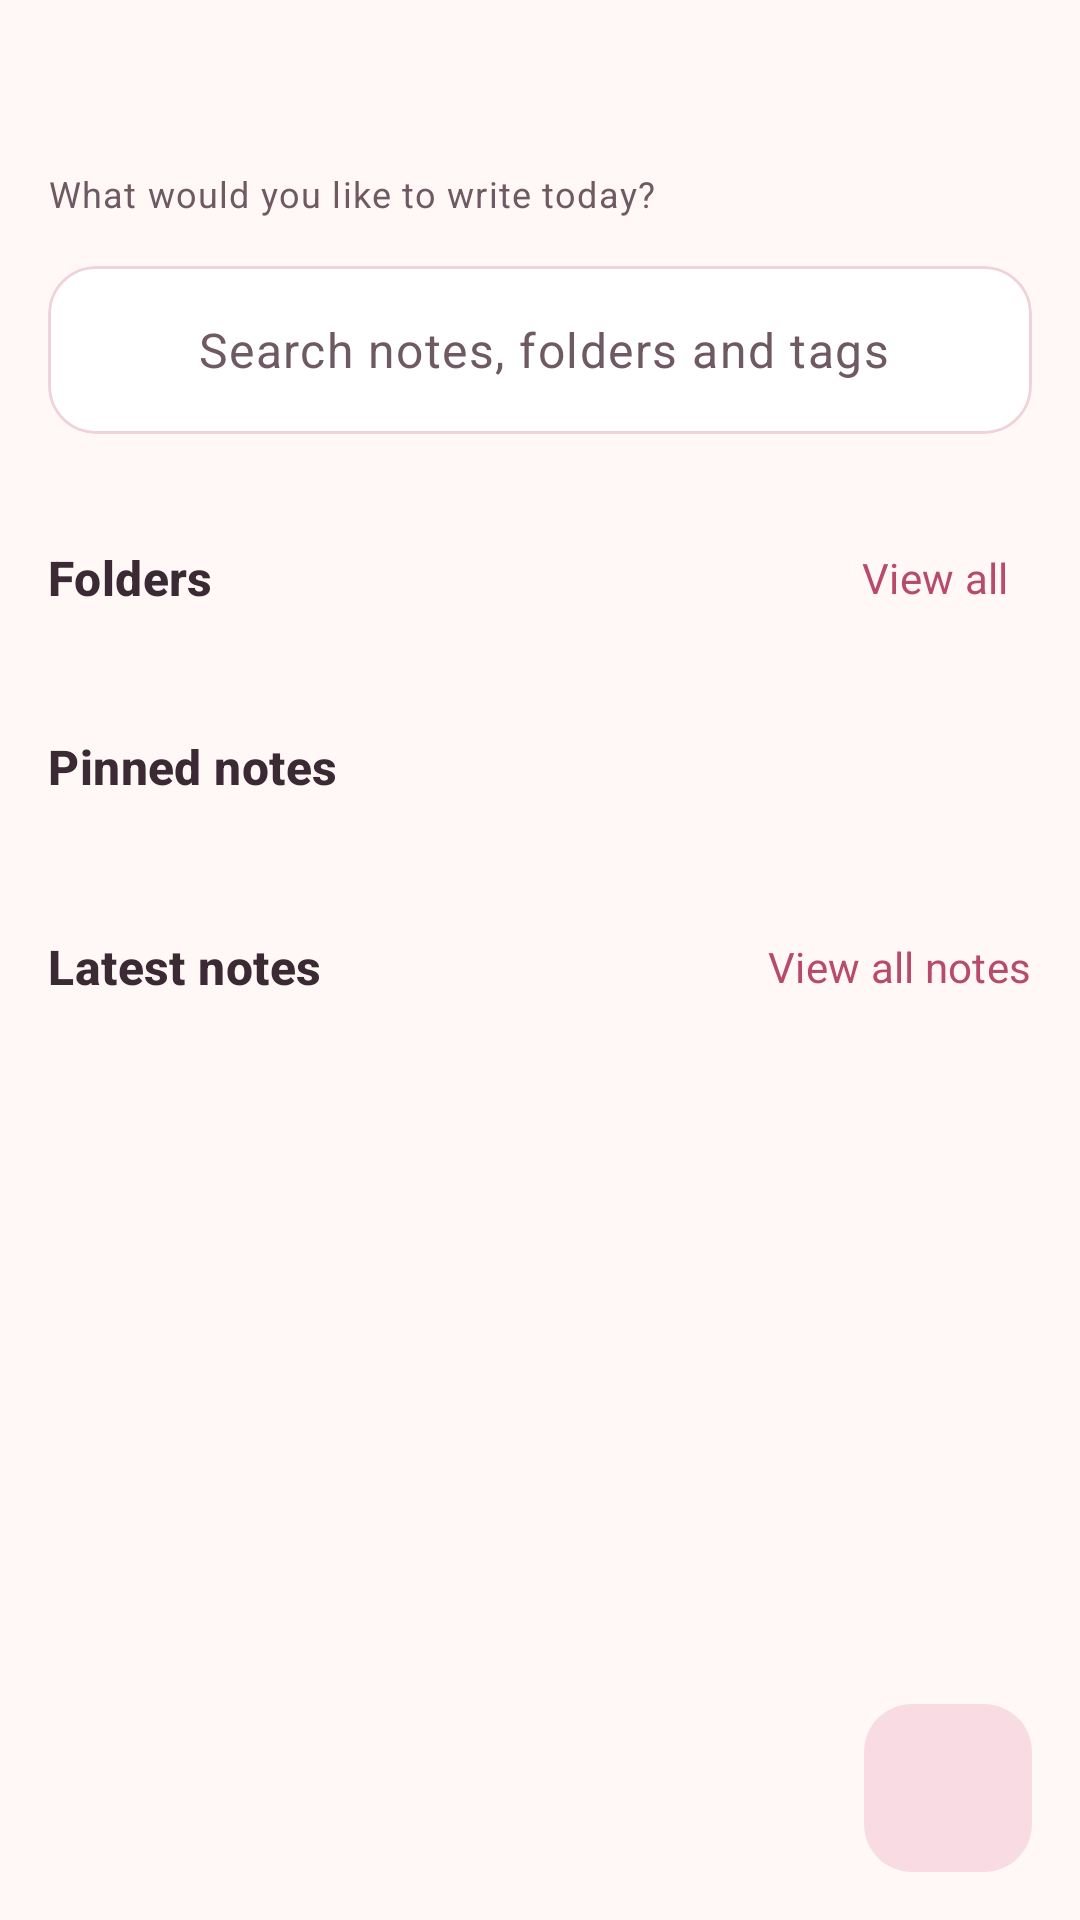

This screen was rendered from an Android layout file. Write that file and the resources it references.
<!-- AndroidManifest.xml: application theme Theme.Dearly -->
<!-- res/layout/fragment_home.xml -->
<?xml version="1.0" encoding="utf-8"?>
<FrameLayout xmlns:android="http://schemas.android.com/apk/res/android"
    xmlns:app="http://schemas.android.com/apk/res-auto"
    android:layout_width="match_parent"
    android:layout_height="match_parent"
    android:background="@color/dearly_bg"
    android:clipChildren="false"
    android:clipToPadding="false">

    <androidx.core.widget.NestedScrollView
        android:layout_width="match_parent"
        android:layout_height="match_parent"
        android:clipToPadding="false"
        android:paddingBottom="@dimen/list_bottom_padding"
        android:fillViewport="true">

        <LinearLayout
            android:layout_width="match_parent"
            android:layout_height="wrap_content"
            android:orientation="vertical"
            android:paddingStart="@dimen/page_margin"
            android:paddingTop="@dimen/page_title_top"
            android:paddingEnd="@dimen/page_margin"
            android:paddingBottom="@dimen/page_margin">

            <TextView
                android:id="@+id/tv_greeting"
                style="@style/TextAppearance.Dearly.Title"
                android:layout_width="match_parent"
                android:layout_height="wrap_content" />

            <TextView
                style="@style/TextAppearance.Dearly.Meta"
                android:layout_width="match_parent"
                android:layout_height="wrap_content"
                android:text="@string/home_subtitle" />

            <com.google.android.material.card.MaterialCardView
                android:id="@+id/card_search"
                style="@style/Widget.Dearly.Card"
                android:layout_width="match_parent"
                android:layout_height="wrap_content"
                android:layout_marginTop="@dimen/space_lg"
                android:clickable="true"
                android:contentDescription="@string/search_hint"
                android:focusable="true">

                <LinearLayout
                    android:layout_width="match_parent"
                    android:layout_height="@dimen/control_height"
                    android:gravity="center_vertical"
                    android:orientation="horizontal"
                    android:paddingStart="@dimen/card_padding"
                    android:paddingEnd="@dimen/card_padding">

                    <ImageView
                        android:layout_width="22dp"
                        android:layout_height="22dp"
                        android:importantForAccessibility="no"
                        android:src="@drawable/ic_search"
                        app:tint="@color/dearly_text_secondary" />

                    <TextView
                        style="@style/TextAppearance.Dearly.Body"
                        android:layout_width="wrap_content"
                        android:layout_height="wrap_content"
                        android:layout_marginStart="12dp"
                        android:text="@string/search_hint"
                        android:textColor="@color/dearly_text_secondary" />
                </LinearLayout>
            </com.google.android.material.card.MaterialCardView>

            
            <LinearLayout
                android:layout_width="match_parent"
                android:layout_height="wrap_content"
                android:layout_marginTop="@dimen/section_gap"
                android:gravity="center_vertical"
                android:orientation="horizontal">

                <TextView
                    style="@style/TextAppearance.Dearly.Heading"
                    android:layout_width="0dp"
                    android:layout_height="wrap_content"
                    android:layout_weight="1"
                    android:accessibilityHeading="true"
                    android:text="@string/section_folders" />

                <com.google.android.material.button.MaterialButton
                    android:id="@+id/btn_view_all_folders"
                    style="@style/Widget.Material3.Button.TextButton"
                    android:layout_width="wrap_content"
                    android:layout_height="wrap_content"
                    android:layout_marginEnd="@dimen/text_button_inset"
                    android:text="@string/view_all" />
            </LinearLayout>

            <LinearLayout
                android:id="@+id/ll_folders"
                android:layout_width="match_parent"
                android:layout_height="wrap_content"
                android:layout_marginTop="@dimen/space_xs"
                android:orientation="horizontal" />

            <LinearLayout
                android:id="@+id/empty_folders"
                android:layout_width="match_parent"
                android:layout_height="wrap_content"
                android:orientation="vertical"
                android:visibility="gone">

                <TextView
                    style="@style/TextAppearance.Dearly.Body"
                    android:layout_width="match_parent"
                    android:layout_height="wrap_content"
                    android:text="@string/empty_folders_home"
                    android:textColor="@color/dearly_text_secondary" />

                <com.google.android.material.button.MaterialButton
                    android:id="@+id/btn_empty_create_folder"
                    style="@style/Widget.Material3.Button.TonalButton"
                    android:layout_marginTop="@dimen/space_sm"
                    android:layout_width="wrap_content"
                    android:layout_height="wrap_content"
                    android:text="@string/create_folder" />
            </LinearLayout>

            
            <TextView
                style="@style/TextAppearance.Dearly.Heading"
                android:layout_width="match_parent"
                android:layout_height="wrap_content"
                android:layout_marginTop="@dimen/section_gap"
                android:layout_marginBottom="@dimen/space_sm"
                android:accessibilityHeading="true"
                android:text="@string/section_pinned" />

            <LinearLayout
                android:id="@+id/ll_pinned"
                android:layout_width="match_parent"
                android:layout_height="wrap_content"
                android:orientation="vertical" />

            <TextView
                android:id="@+id/tv_empty_pinned"
                style="@style/TextAppearance.Dearly.Body"
                android:layout_width="match_parent"
                android:layout_height="wrap_content"
                android:text="@string/empty_pinned_home"
                android:textColor="@color/dearly_text_secondary"
                android:visibility="gone" />

            
            <LinearLayout
                android:layout_width="match_parent"
                android:layout_height="wrap_content"
                android:layout_marginTop="@dimen/section_gap"
                android:gravity="center_vertical"
                android:orientation="horizontal">

                <TextView
                    style="@style/TextAppearance.Dearly.Heading"
                    android:layout_width="0dp"
                    android:layout_height="wrap_content"
                    android:layout_weight="1"
                    android:accessibilityHeading="true"
                    android:text="@string/section_latest" />

                <com.google.android.material.button.MaterialButton
                    android:id="@+id/btn_view_all_notes"
                    style="@style/Widget.Material3.Button.TextButton"
                    android:layout_width="wrap_content"
                    android:layout_height="wrap_content"
                    android:layout_marginEnd="@dimen/text_button_inset"
                    android:text="@string/view_all_notes" />
            </LinearLayout>

            <LinearLayout
                android:id="@+id/ll_latest"
                android:layout_width="match_parent"
                android:layout_height="wrap_content"
                android:orientation="vertical" />

            <LinearLayout
                android:id="@+id/empty_latest"
                android:layout_width="match_parent"
                android:layout_height="wrap_content"
                android:orientation="vertical"
                android:visibility="gone">

                <TextView
                    style="@style/TextAppearance.Dearly.Body"
                    android:layout_width="match_parent"
                    android:layout_height="wrap_content"
                    android:text="@string/empty_notes_home"
                    android:textColor="@color/dearly_text_secondary" />

                <com.google.android.material.button.MaterialButton
                    android:id="@+id/btn_empty_create_note"
                    style="@style/Widget.Material3.Button.TonalButton"
                    android:layout_marginTop="@dimen/space_sm"
                    android:layout_width="wrap_content"
                    android:layout_height="wrap_content"
                    android:text="@string/create_note" />
            </LinearLayout>
        </LinearLayout>
    </androidx.core.widget.NestedScrollView>

    <View
        android:id="@+id/fab_scrim"
        android:layout_width="match_parent"
        android:layout_height="match_parent"
        android:background="@color/dearly_scrim"
        android:clickable="true"
        android:focusable="false"
        android:importantForAccessibility="no"
        android:visibility="gone" />

    <LinearLayout
        android:layout_width="wrap_content"
        android:layout_height="wrap_content"
        android:layout_gravity="bottom|end"
        android:layout_margin="@dimen/space_sm"
        android:clipChildren="false"
        android:clipToPadding="false"
        android:gravity="end"
        android:orientation="vertical"
        android:padding="@dimen/space_sm">

        <com.google.android.material.floatingactionbutton.ExtendedFloatingActionButton
            android:id="@+id/fab_create_note"
            android:layout_width="wrap_content"
            android:layout_height="wrap_content"
            android:layout_marginBottom="@dimen/space_md"
            android:text="@string/create_note"
            android:visibility="gone"
            app:icon="@drawable/ic_note" />

        <com.google.android.material.floatingactionbutton.ExtendedFloatingActionButton
            android:id="@+id/fab_create_folder"
            android:layout_width="wrap_content"
            android:layout_height="wrap_content"
            android:layout_marginBottom="@dimen/space_md"
            android:text="@string/create_folder"
            android:visibility="gone"
            app:icon="@drawable/ic_folder" />

        <com.google.android.material.floatingactionbutton.FloatingActionButton
            android:id="@+id/fab_main"
            style="@style/Widget.Dearly.Fab"
            android:layout_width="wrap_content"
            android:layout_height="wrap_content"
            android:contentDescription="@string/fab_open"
            android:src="@drawable/ic_add" />
    </LinearLayout>
</FrameLayout>
<!-- resources referenced by this layout -->
<resources>
  <color name="dearly_bg">#FFF8F6</color>
  <color name="dearly_scrim">#66000000</color>
  <color name="dearly_text_secondary">#6F5A64</color>
  <dimen name="card_padding">16dp</dimen>
  <dimen name="control_height">56dp</dimen>
  <dimen name="list_bottom_padding">96dp</dimen>
  <dimen name="page_margin">16dp</dimen>
  <dimen name="page_title_top">24dp</dimen>
  <dimen name="section_gap">24dp</dimen>
  <dimen name="space_lg">16dp</dimen>
  <dimen name="space_md">12dp</dimen>
  <dimen name="space_sm">8dp</dimen>
  <dimen name="space_xs">4dp</dimen>
  <dimen name="text_button_inset">-12dp</dimen>
  <string name="create_folder">Create folder</string>
  <string name="create_note">Create note</string>
  <string name="empty_folders_home">No folders yet. Create one to keep your entries organized.</string>
  <string name="empty_notes_home">No notes yet. Write your first entry.</string>
  <string name="empty_pinned_home">Pin a note to keep it here.</string>
  <string name="fab_open">Create new</string>
  <string name="home_subtitle">What would you like to write today?</string>
  <string name="search_hint">Search notes, folders and tags</string>
  <string name="section_folders">Folders</string>
  <string name="section_latest">Latest notes</string>
  <string name="section_pinned">Pinned notes</string>
  <string name="view_all">View all</string>
  <string name="view_all_notes">View all notes</string>
  <style name="TextAppearance.Dearly.Body" parent="TextAppearance.Material3.BodyLarge">
          <item name="android:textColor">@color/dearly_text</item>
          <item name="android:textSize">@dimen/text_body</item>
      </style>
  <style name="TextAppearance.Dearly.Meta" parent="TextAppearance.Material3.BodySmall">
          <item name="android:textColor">@color/dearly_text_secondary</item>
          <item name="android:textSize">@dimen/text_meta</item>
      </style>
  <style name="TextAppearance.Dearly.Title" parent="TextAppearance.Material3.HeadlineSmall">
          <item name="android:textSize">@dimen/text_title</item>
          <item name="android:textColor">@color/dearly_text</item>
          <item name="android:textStyle">bold</item>
      </style>
  <color name="dearly_text">#3B2A33</color>
  <dimen name="text_body">16sp</dimen>
  <dimen name="text_heading">16sp</dimen>
  <dimen name="text_meta">12sp</dimen>
  <dimen name="text_title">24sp</dimen>
  <color name="dearly_surface">#FFFFFF</color>
  <dimen name="card_radius">16dp</dimen>
  <color name="dearly_outline">#F0D2DA</color>
  <style name="ShapeAppearance.Dearly.Fab" parent="">
          <item name="cornerFamily">rounded</item>
          <item name="cornerSize">@dimen/fab_radius</item>
      </style>
  <dimen name="fab_size">56dp</dimen>
  <dimen name="nav_icon_size">24dp</dimen>
  <color name="dearly_primary">#B84B6B</color>
  <color name="dearly_on_primary">#FFFFFF</color>
  <color name="dearly_primary_container">#F9DCE3</color>
  <color name="dearly_on_primary_container">#4A1226</color>
  <color name="dearly_surface_variant">#FDEEF1</color>
  <color name="dearly_error">#B3261E</color>
  <style name="ShapeAppearance.Dearly.Control" parent="">
          <item name="cornerFamily">rounded</item>
          <item name="cornerSize">@dimen/control_radius</item>
      </style>
  <style name="ShapeAppearance.Dearly.Large" parent="">
          <item name="cornerFamily">rounded</item>
          <item name="cornerSize">@dimen/card_radius</item>
      </style>
  <dimen name="fab_radius">16dp</dimen>
  <dimen name="nav_height">64dp</dimen>
  <dimen name="nav_item_padding_vertical">12dp</dimen>
  <dimen name="control_radius">12dp</dimen>
  <dimen name="text_label">14sp</dimen>
  <dimen name="nav_indicator_size">48dp</dimen>
  <style name="ShapeAppearance.Dearly.Circle" parent="">
          <item name="cornerFamily">rounded</item>
          <item name="cornerSize">50%</item>
      </style>
</resources>
